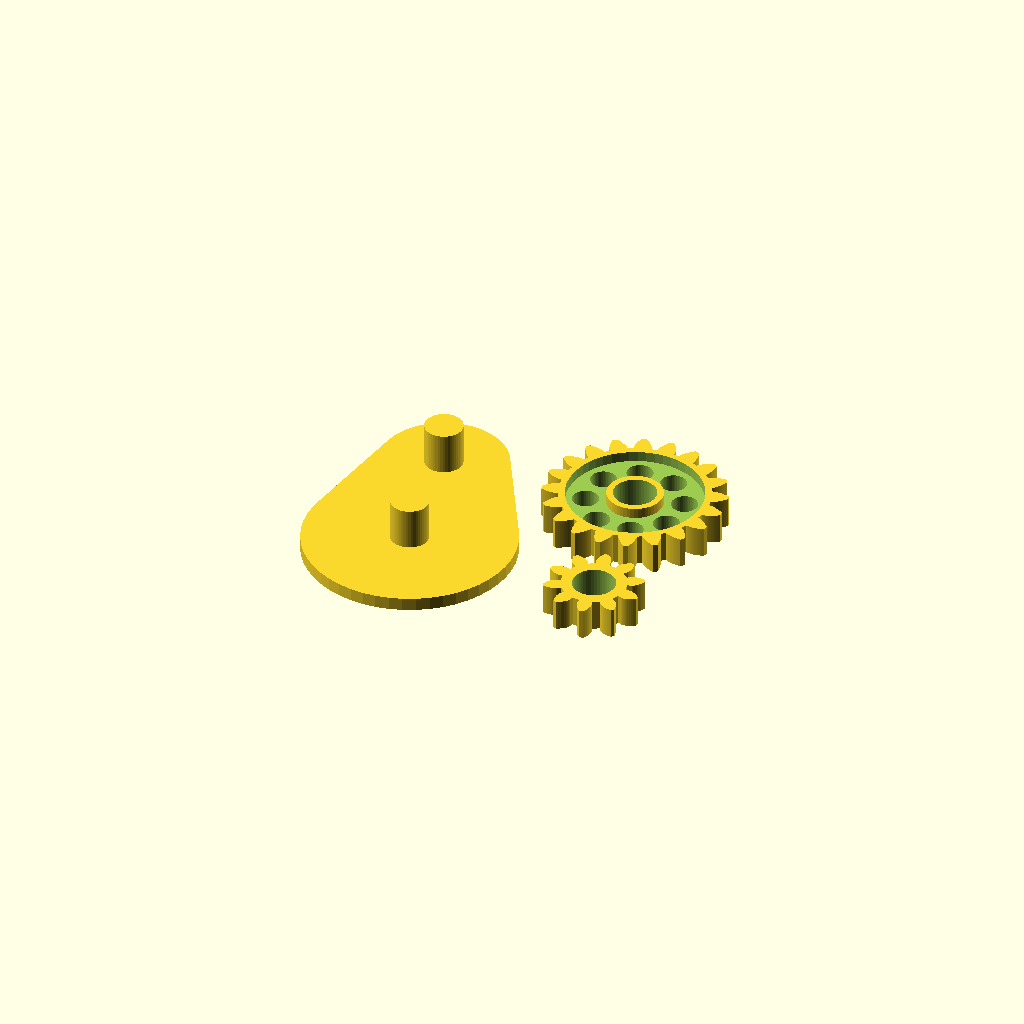
Cell 1: rendered with the file's own defaults.
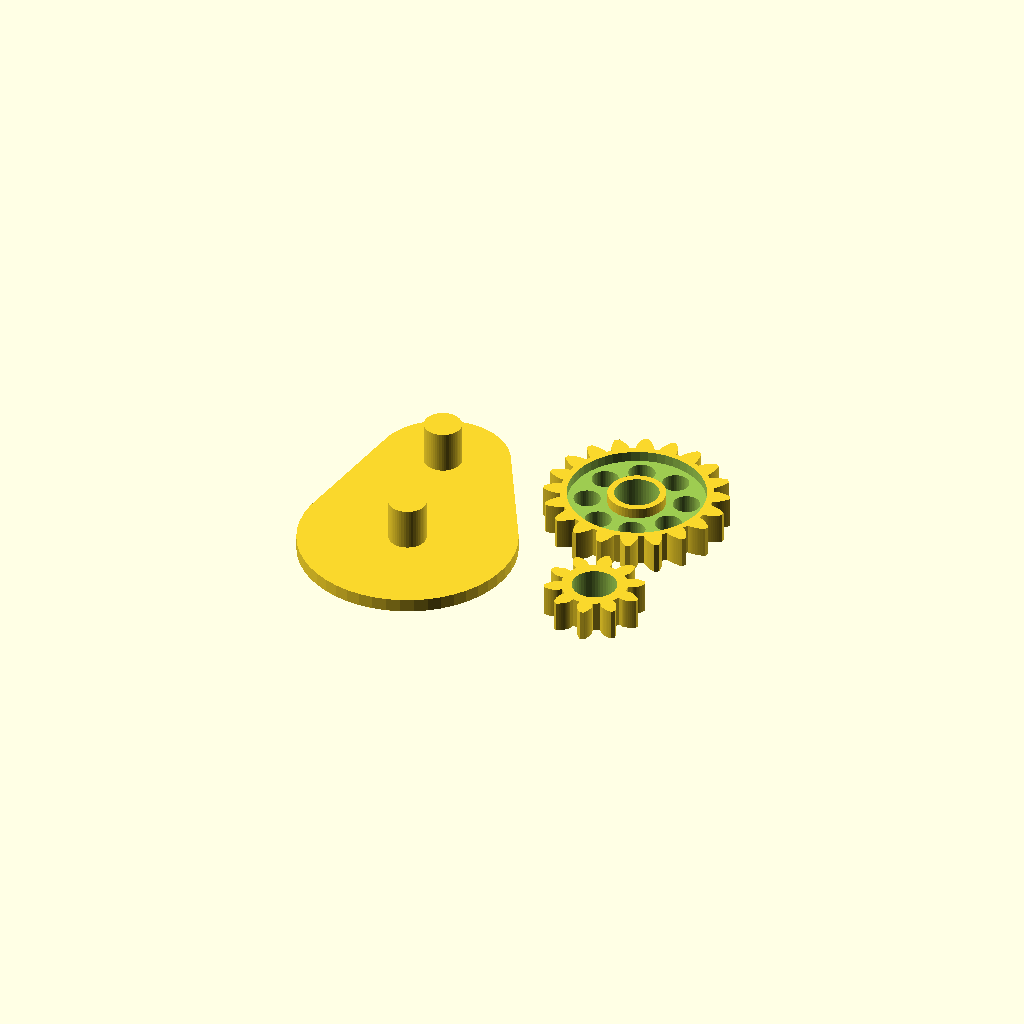
Cell 2: nozzle = 0.8 (everything else at default).
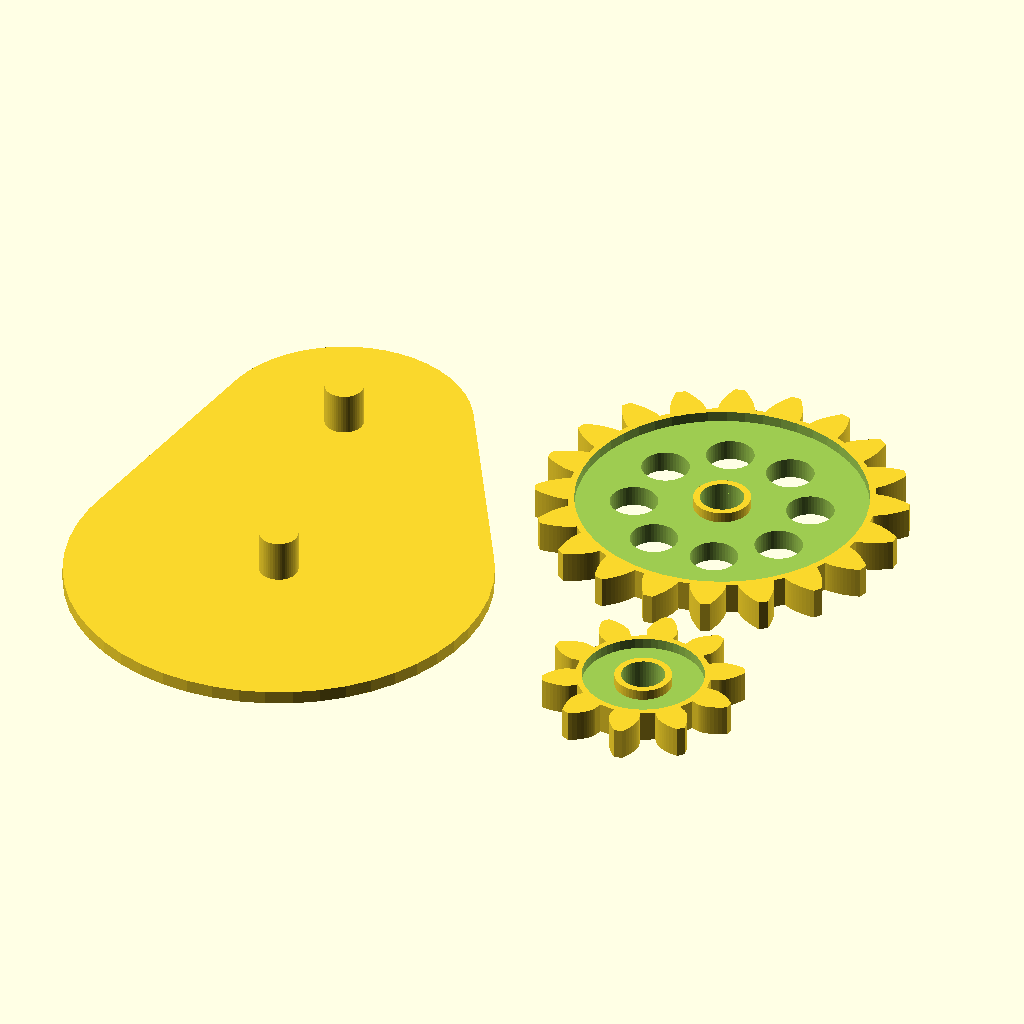
Cell 3 — circPitch set to 20, the other parameters unchanged.
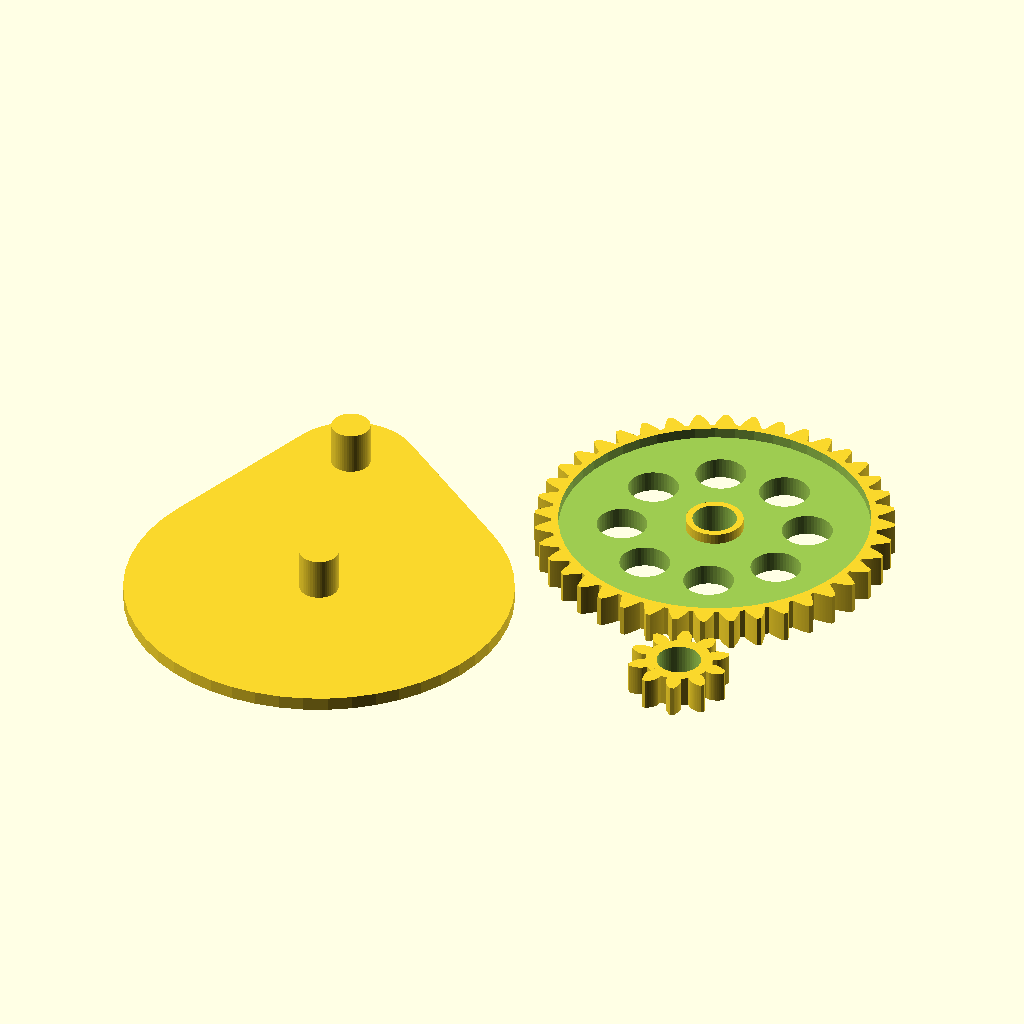
Cell 4: teeth1 = 40 (everything else at default).
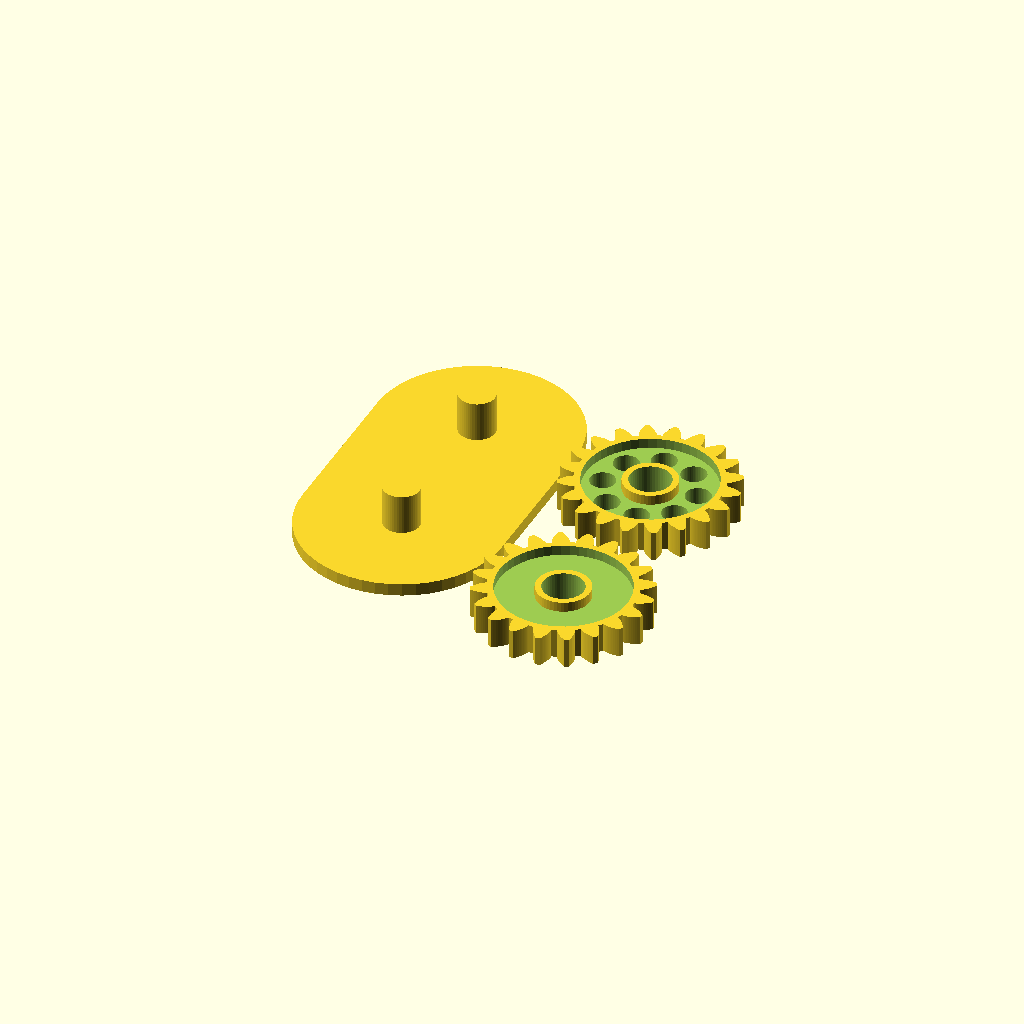
Cell 5: the same model with teeth2 = 20.
All cells are drawn from one camera (rotation 55°, 0°, 25°, orthographic, colour scheme Cornfield), so only the parameter changes between them.
The OpenSCAD source (inputs/thingiverse/files/thing-462432/Gear-Toy-1.scad):
// Ava's Gear Toy 1 by Les Hall
// modified from Gear Toy 1 on Sat July 4 2015



// parameters
part = 4;  // 1=base, 2=gear1, 3=gear2, 4=thing, 5=assembly
nozzle = 0.4;  // diameter of nozzle opening
circPitch = 10;  // length of teeth
teeth1 = 20;  // number of teeth on first gear
teeth2 = 10;  // number of teeth on second gear
spacing = 3;  // spacing between parts in print
baseThickness = 5;  // thickness of base
shaftDiameter = 15;  // diameter of shaft
gearThickness = 12;  // thickness of gears
play = 1;  // excess room for rotation of gears
$fn = 50;  // number of facets



// include the gear library that does all the hard work for us
include <MCAD/involute_gears.scad>



// decare the functions that will be used later
function pitch(mm) = mm * 180 / PI;
function radius(cp, teeth) = cp * teeth / PI / 2 + nozzle;



// calculations
radius1 = radius(circPitch, teeth1) + nozzle/2 + play/2;
radius2 = radius(circPitch, teeth2) + nozzle/2 + play/2;



// decide which part to make and make it
if (part == 1)
	base();
else if (part == 2)
	gear1();
else if (part == 3)
	gear2();
else if (part == 4)
    thing();
else if (part == 5)
    assembly();



// draw the assembly
module assembly()
{
    base();
    
    translate([0, -radius1, baseThickness])
    gear1();
    
    translate([0, radius2, baseThickness])
    gear2();
}



// draw the base and both gears, ready for printing 
module thing()
{
    rotate(-atan2(radius2-radius1, 2.25*max(radius2, radius1) + 
        circPitch + spacing) )
    {
        translate([-(circPitch + max(radius2, radius1)), 0, 0])
        base();
        
        translate([max(radius1, radius2), 0, 0])
        {
            translate([0, 
                radius2-max(radius1, radius2)/2+circPitch/2, 0])
            rotate(180/teeth1)
            gear1();
            
            translate([0, 
                -(radius1+max(radius1, radius2)/2+circPitch/2), 0])
            rotate(180/teeth2)
            gear2();
        }
    }
}



// draw the base by itself
module base()
{
    // hull makes a shape that conforms to 
    // all the shapes of its children
    hull()
    {
        // child 1 is gear 1 plus a border
        translate([0, -radius1, 0])
        cylinder(r=circPitch*3/4 + radius1, 
            h=baseThickness);
        
        // child 2 is gear 2 plus a border
        translate([0, radius2, 0])
        cylinder(r=circPitch*3/4 + radius2, 
            h=baseThickness);
    }
    
    translate([0, -radius1, baseThickness])
        cylinder(r=(shaftDiameter-nozzle)/2, 
            h=gearThickness*4/3);
    
    translate([0, radius2, baseThickness])
        cylinder(r=(shaftDiameter-nozzle)/2, 
            h=gearThickness*4/3);
}



// draw gear1 by itself
module gear1()
{
    // call the gear function from the involute gears library
    // that was instantiated way up near the top of the file
    gear (
        number_of_teeth = teeth1, 
        circular_pitch=pitch(circPitch), 
        bore_diameter = shaftDiameter+nozzle+play, 
        hub_diameter = shaftDiameter*4/3+nozzle+play, 
        rim_width = shaftDiameter/6, 
        gear_thickness = gearThickness*2/3, 
        rim_thickness = gearThickness, 
        hub_thickness = gearThickness, 
        circles=8);
}



// draw gear2 by itself
module gear2()
{
    // call the gear function from the involute gears library
    // that was instantiated way up near the top of the file
	gear (
        number_of_teeth = teeth2, 
        circular_pitch=pitch(circPitch), 
        bore_diameter = shaftDiameter+nozzle+play, 
        hub_diameter = shaftDiameter*4/3+nozzle+play, 
        rim_width = shaftDiameter/6, 
        gear_thickness = gearThickness*2/3, 
        rim_thickness = gearThickness, 
        hub_thickness = gearThickness, 
        circles=0);
}
Parameter table extracted from the source (name, type, default, range or options):
part: number, default 4
nozzle: number, default 0.4
circPitch: number, default 10
teeth1: number, default 20
teeth2: number, default 10
spacing: number, default 3
baseThickness: number, default 5
shaftDiameter: number, default 15
gearThickness: number, default 12
play: number, default 1
